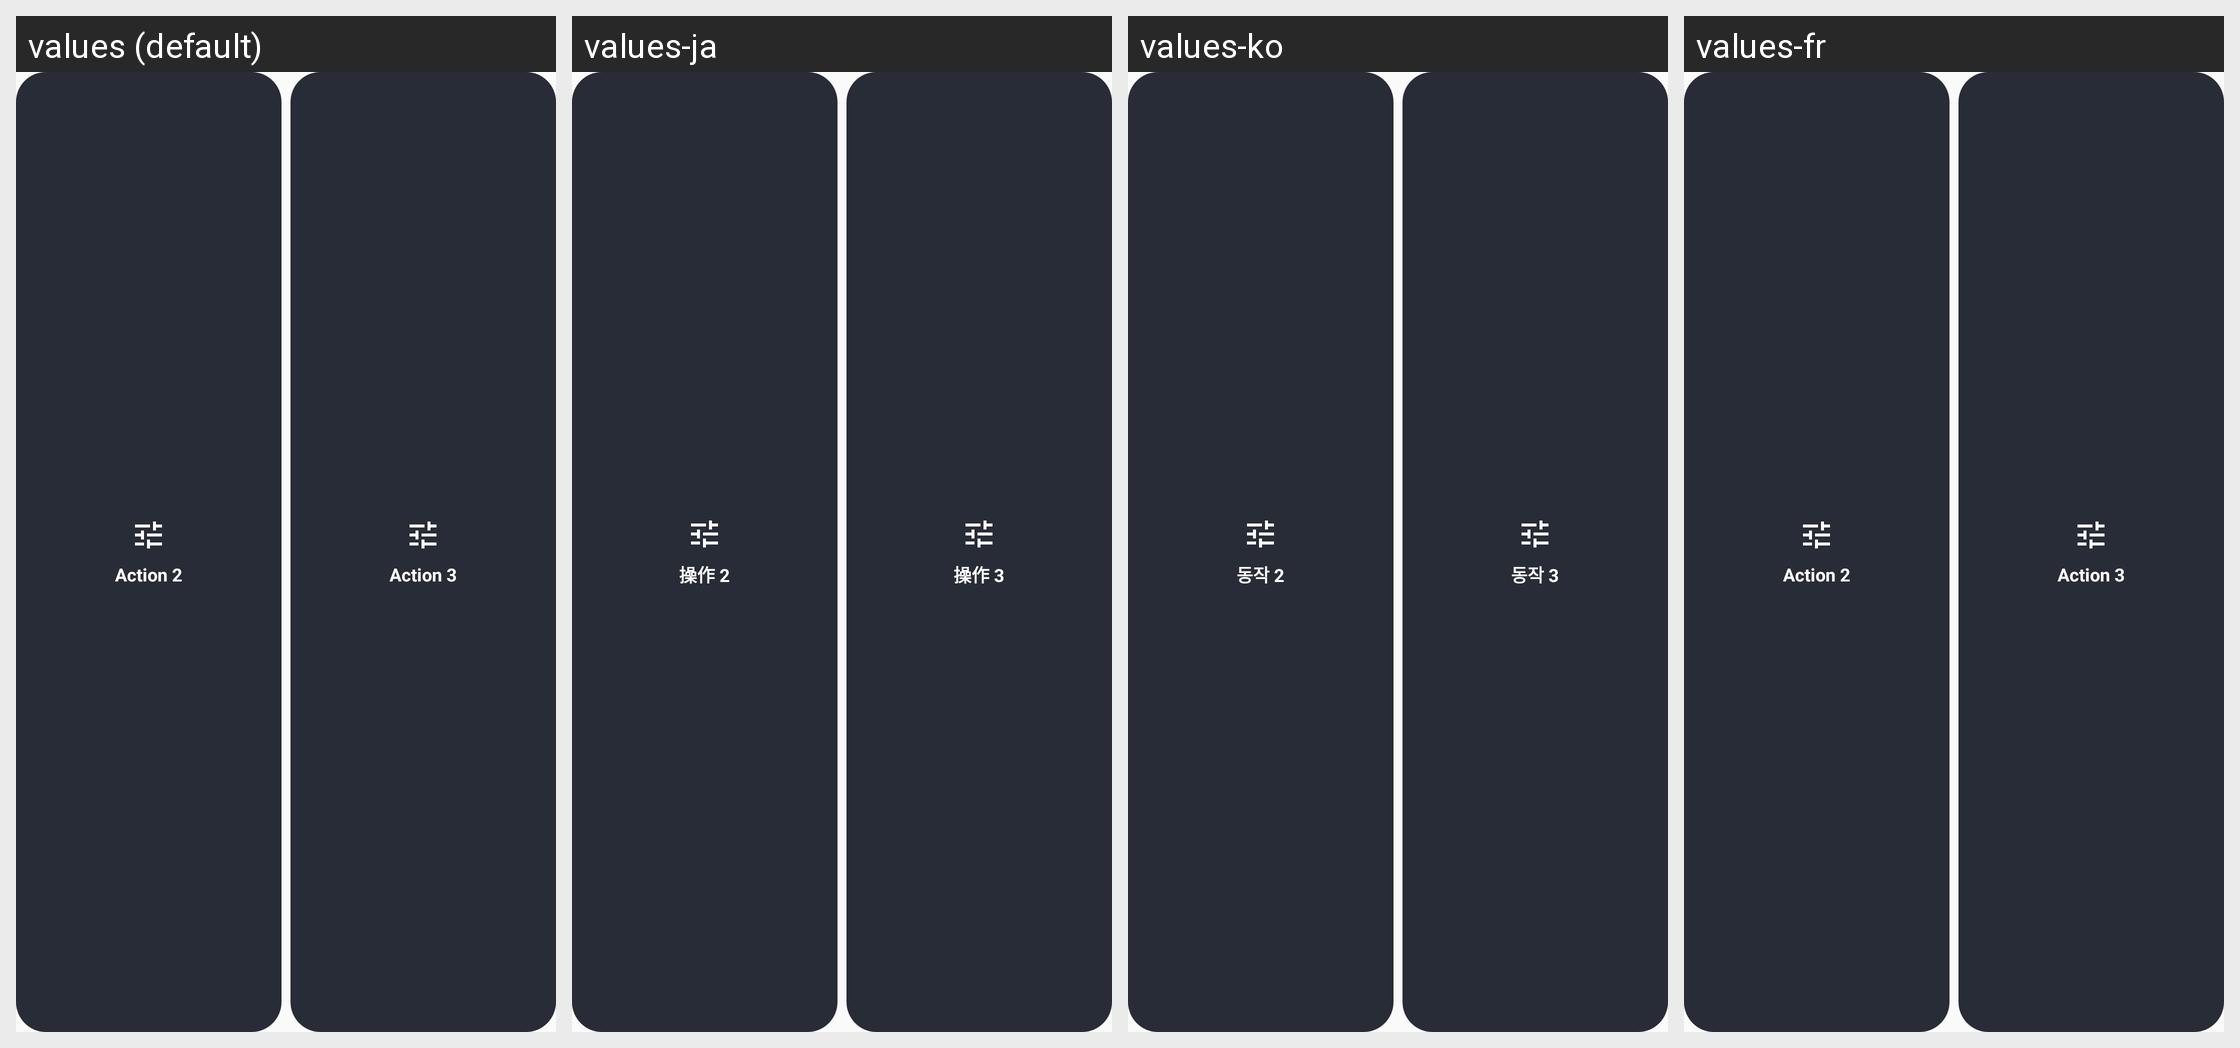

Translations of the strings shown on this Android screen, per locale in the grid:
Android screen res/layout/widget_act_23_preview.xml rendered under 4 locales, left to right: values (default), values-ja, values-ko, values-fr. Device: Nexus 5 (rendered at 1080×1920; each locale shown at half size, 540×960, under a caption strip naming it); theme Theme.EucPlanet.
Other locales in the repository, not shown: values-cs, values-da, values-de, values-en-rGB, values-es, values-fi, values-hu, values-in, values-it, values-nl, values-no, values-pl, values-pt-rBR, values-pt-rPT, values-ro, values-ru, values-sk, values-sv, values-tr, values-uk, values-vi, values-zh, values-zh-rTW.
Strings drawn on this screen, with the default value and each locale's value (text and hints the layout hard-codes, and strings that could not be matched under every locale, appear in the picture but are not listed):

widget_act_2_short
  values: Action 2
  values-ja: 操作 2
  values-ko: 동작 2
  values-fr: Action 2

widget_act_3_short
  values: Action 3
  values-ja: 操作 3
  values-ko: 동작 3
  values-fr: Action 3
